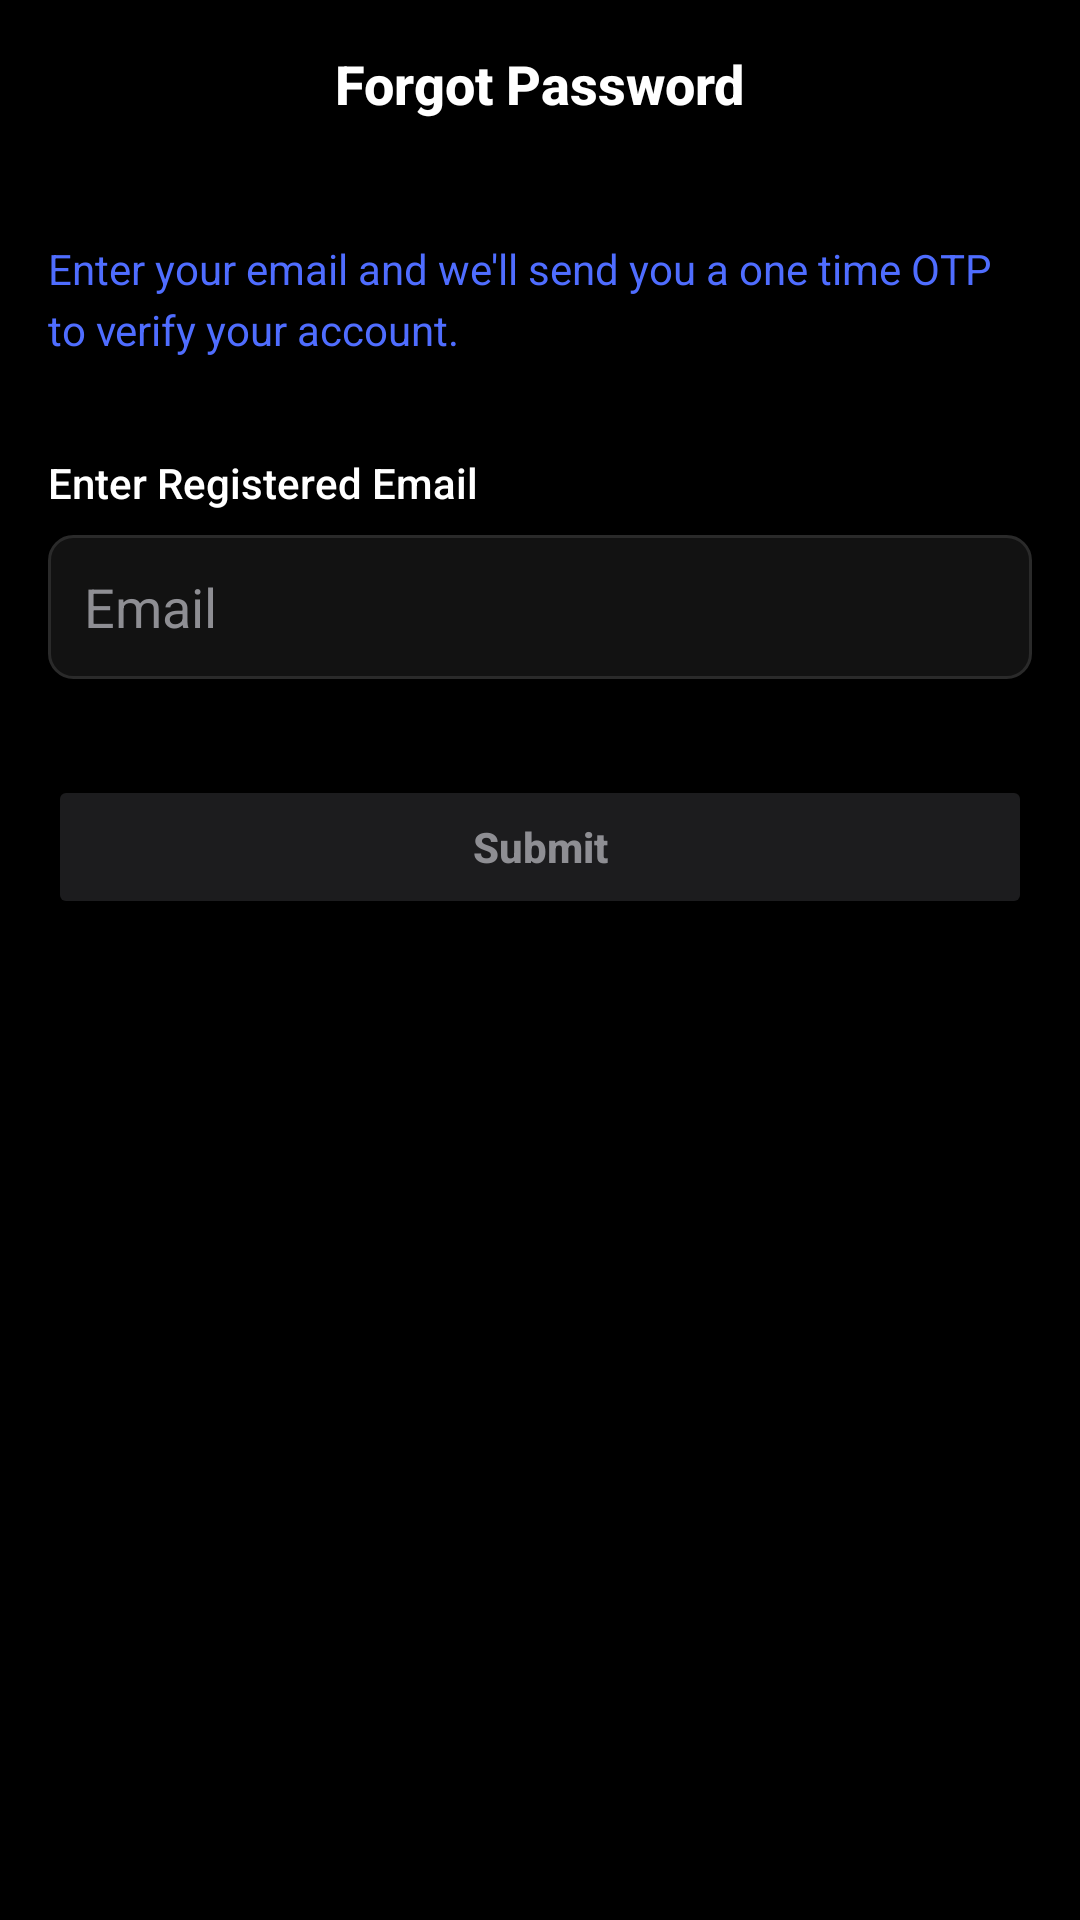

Write the Android layout XML for this screen, with the resource values it uses.
<!-- AndroidManifest.xml: application theme Theme.Snaplink -->
<!-- res/layout/fragment_forgot_password_email.xml -->
<?xml version="1.0" encoding="utf-8"?>
<androidx.constraintlayout.widget.ConstraintLayout
    xmlns:android="http://schemas.android.com/apk/res/android"
    xmlns:app="http://schemas.android.com/apk/res-auto"
    android:layout_width="match_parent"
    android:layout_height="match_parent"
    android:background="#000000"
    android:fitsSystemWindows="true">

    <RelativeLayout
        android:id="@+id/topBar"
        android:layout_width="match_parent"
        android:layout_height="56dp"
        android:paddingHorizontal="16dp"
        android:background="#000000"
        app:layout_constraintTop_toTopOf="parent">

        <ImageView
            android:id="@+id/btnBack"
            android:layout_width="24dp"
            android:layout_height="24dp"
            android:layout_centerVertical="true"
            android:layout_alignParentStart="true"
            android:src="@drawable/ic_back"
            app:tint="#FFFFFF" />

        <TextView
            android:layout_width="wrap_content"
            android:layout_height="wrap_content"
            android:layout_centerInParent="true"
            android:text="Forgot Password"
            android:textColor="#FFFFFF"
            android:textSize="18sp"
            android:fontFamily="sans-serif-medium"
            android:textStyle="bold" />
    </RelativeLayout>

    <LinearLayout
        android:layout_width="0dp"
        android:layout_height="wrap_content"
        android:orientation="vertical"
        android:paddingHorizontal="16dp"
        android:paddingTop="24dp"
        app:layout_constraintTop_toBottomOf="@id/topBar"
        app:layout_constraintStart_toStartOf="parent"
        app:layout_constraintEnd_toEndOf="parent">

        <TextView
            android:layout_width="match_parent"
            android:layout_height="wrap_content"
            android:text="Enter your email and we'll send you a one time OTP to verify your account."
            android:textColor="#4F6DFF"
            android:textSize="14sp"
            android:lineSpacingExtra="4dp"
            android:layout_marginBottom="32dp" />

        <TextView
            android:layout_width="wrap_content"
            android:layout_height="wrap_content"
            android:text="Enter Registered Email"
            android:textColor="#FFFFFF"
            android:textSize="14sp"
            android:fontFamily="sans-serif-medium"
            android:layout_marginBottom="8dp" />

        <EditText
            android:id="@+id/etEmail"
            android:layout_width="match_parent"
            android:layout_height="48dp"
            android:background="@drawable/bg_input"
            android:hint="Email"
            android:inputType="textEmailAddress"
            android:textColor="#FFFFFF"
            android:textColorHint="#8E8E93"
            android:paddingHorizontal="12dp" />

        <Button
            android:id="@+id/btnSubmit"
            android:layout_width="match_parent"
            android:layout_height="48dp"
            android:layout_marginTop="32dp"
            android:text="Submit"
            android:textAllCaps="false"
            android:textColor="#8E8E93"
            android:backgroundTint="#1C1C1E"
            android:enabled="false"
            android:fontFamily="sans-serif-medium"
            android:textStyle="bold" />


        <TextView
            android:id="@+id/tvMessage"
            android:layout_width="match_parent"
            android:layout_height="wrap_content"
            android:textSize="14sp"
            android:gravity="center"
            android:layout_marginTop="16dp"
            android:visibility="gone" />

    </LinearLayout>

</androidx.constraintlayout.widget.ConstraintLayout>
<!-- resources referenced by this layout -->
<resources>
  <!-- drawable bg_input (drawable) -->
  <selector xmlns:android="http://schemas.android.com/apk/res/android">
      <item android:state_focused="true">
          <shape>
              <solid android:color="#121212"/>
              <corners android:radius="8dp"/>
              <stroke android:width="1dp" android:color="#3B82F6"/>
          </shape>
      </item>
  
      <item>
          <shape>
              <solid android:color="#121212"/>
              <corners android:radius="8dp"/>
              <stroke android:width="1dp" android:color="#2A2A2A"/>
          </shape>
      </item>
  </selector>
  <style name="Theme.Snaplink" parent="Theme.Material3.DayNight.NoActionBar">
          
          
          
      </style>
</resources>
